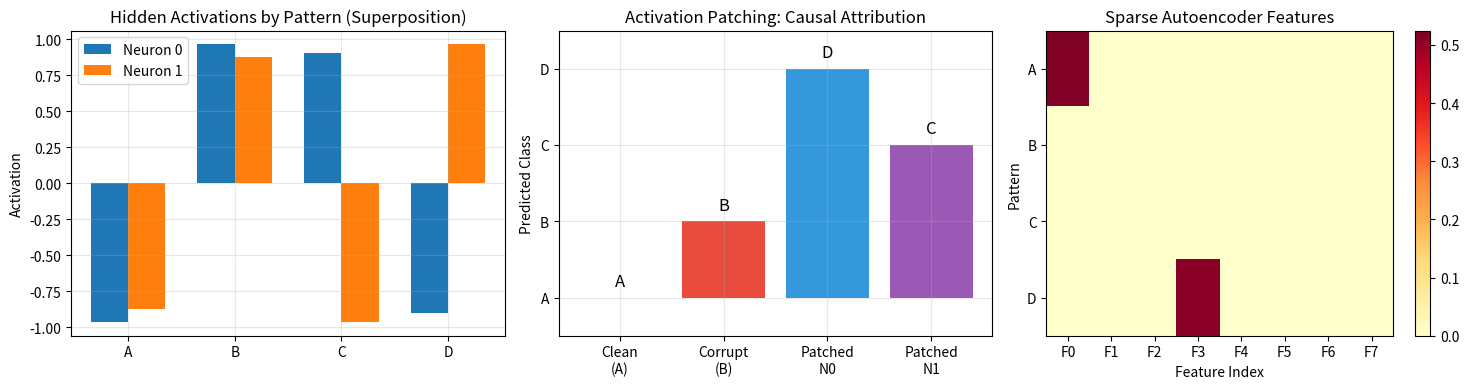

Generate this figure with matplotlib:
#!/usr/bin/env python3
"""
Phase 46: Mechanistic Interpretability — NumPy Concept Demo
=============================================================
This script demonstrates how to reverse-engineer a tiny neural network
by analyzing its internal activations, patching neurons causally,
and decomposing hidden states into interpretable features.

Key insight: Neural networks do not have to be black boxes. By
examining activations, patching them, and decomposing them into
sparse features, we can understand what individual components compute.

Concepts demonstrated:
  - Activation visualization (which inputs fire which neurons)
  - Activation patching (causal intervention)
  - Sparse autoencoders (decomposing activations into features)
  - Superposition (more features than neurons)

Why this matters:
  Understanding what models do internally is essential for safety,
  debugging, and trust. Mechanistic interpretability is the field
  that builds the "repair manual" for AI systems.
"""

import os
import numpy as np
import matplotlib
matplotlib.use('Agg')
import matplotlib.pyplot as plt

np.random.seed(46)

# =============================================================================
# SECTION 1: DATA — 4 DISTINCT PATTERNS
# =============================================================================
# We create 4 binary patterns. The model must learn to classify them.
# This forces the hidden layer to develop meaningful representations.

patterns = {
    'A': np.array([1, 1, 0, 0]),
    'B': np.array([0, 0, 1, 1]),
    'C': np.array([1, 0, 1, 0]),
    'D': np.array([0, 1, 0, 1]),
}

labels = {'A': 0, 'B': 1, 'C': 2, 'D': 3}

def generate_samples(n_per_class=100):
    """Generate noisy samples of each pattern."""
    X, y = [], []
    for name, pat in patterns.items():
        for _ in range(n_per_class):
            noise = np.random.randn(4) * 0.1
            X.append(pat + noise)
            y.append(labels[name])
    return np.array(X), np.array(y)

X_train, y_train = generate_samples(100)
X_test, y_test = generate_samples(50)

# =============================================================================
# SECTION 2: TINY MODEL WITH 2 HIDDEN NEURONS (superposition demo)
# =============================================================================
# Only 2 hidden neurons must represent 4 distinct patterns.
# This forces superposition: each neuron must participate in multiple patterns.

class TinyModel:
    def __init__(self):
        self.W1 = np.random.randn(4, 2) * 0.5
        self.b1 = np.zeros(2)
        self.W2 = np.random.randn(2, 4) * 0.5
        self.b2 = np.zeros(4)

    def forward(self, X, return_hidden=False):
        z1 = X @ self.W1 + self.b1
        h = np.tanh(z1)
        logits = h @ self.W2 + self.b2
        if return_hidden:
            return logits, h
        return logits

    def predict(self, X):
        return np.argmax(self.forward(X), axis=1)

    def accuracy(self, X, y):
        return np.mean(self.predict(X) == y)

# Train with cross-entropy
model = TinyModel()
lr = 0.1
for epoch in range(500):
    logits, h = model.forward(X_train, return_hidden=True)
    # Softmax
    exp = np.exp(logits - np.max(logits, axis=1, keepdims=True))
    probs = exp / np.sum(exp, axis=1, keepdims=True)
    # Gradient
    n = len(y_train)
    grad_logits = probs.copy()
    grad_logits[np.arange(n), y_train] -= 1
    grad_logits /= n
    # Backprop
    grad_W2 = h.T @ grad_logits
    grad_b2 = np.sum(grad_logits, axis=0)
    grad_h = grad_logits @ model.W2.T
    grad_z1 = grad_h * (1 - h ** 2)
    grad_W1 = X_train.T @ grad_z1
    grad_b1 = np.sum(grad_z1, axis=0)
    # Update
    model.W2 -= lr * grad_W2
    model.b2 -= lr * grad_b2
    model.W1 -= lr * grad_W1
    model.b1 -= lr * grad_b1

print("="*60)
print("Phase 46: Mechanistic Interpretability")
print("="*60)
print(f"Model accuracy: {model.accuracy(X_test, y_test):.1%}")
print(f"Hidden layer: 2 neurons representing 4 patterns (superposition)")

# =============================================================================
# SECTION 3: ACTIVATION VISUALIZATION
# =============================================================================

print("\n--- Activation Visualization ---")
for name, pat in patterns.items():
    _, h = model.forward(pat.reshape(1, -1), return_hidden=True)
    print(f"Pattern {name}: hidden = [{h[0,0]:+.2f}, {h[0,1]:+.2f}]")

# =============================================================================
# SECTION 4: ACTIVATION PATCHING
# =============================================================================

print("\n--- Activation Patching ---")
# Clean: Pattern A -> should predict A (class 0)
# Corrupt: Pattern B -> should predict B (class 1)
# Patch: Run B, but replace hidden neuron 0 with A's activation

_, h_clean = model.forward(patterns['A'].reshape(1, -1), return_hidden=True)
_, h_corrupt = model.forward(patterns['B'].reshape(1, -1), return_hidden=True)

print(f"Clean (A):   hidden = [{h_clean[0,0]:+.2f}, {h_clean[0,1]:+.2f}] -> pred = {model.predict(patterns['A'].reshape(1, -1))[0]}")
print(f"Corrupt (B): hidden = [{h_corrupt[0,0]:+.2f}, {h_corrupt[0,1]:+.2f}] -> pred = {model.predict(patterns['B'].reshape(1, -1))[0]}")

# Patch neuron 0 from clean into corrupt
h_patched0 = h_corrupt.copy()
h_patched0[0, 0] = h_clean[0, 0]
logits_patched0 = h_patched0 @ model.W2 + model.b2
pred_patched0 = np.argmax(logits_patched0)
print(f"Patched n0:  hidden = [{h_patched0[0,0]:+.2f}, {h_patched0[0,1]:+.2f}] -> pred = {pred_patched0}")

# Patch neuron 1 from clean into corrupt
h_patched1 = h_corrupt.copy()
h_patched1[0, 1] = h_clean[0, 1]
logits_patched1 = h_patched1 @ model.W2 + model.b2
pred_patched1 = np.argmax(logits_patched1)
print(f"Patched n1:  hidden = [{h_patched1[0,0]:+.2f}, {h_patched1[0,1]:+.2f}] -> pred = {pred_patched1}")

# Causal attribution
if pred_patched0 == labels['A']:
    print("-> Neuron 0 is CAUSALLY responsible for the 'A' prediction")
elif pred_patched1 == labels['A']:
    print("-> Neuron 1 is CAUSALLY responsible for the 'A' prediction")
else:
    print("-> Neither neuron alone is sufficient; both contribute")

# =============================================================================
# SECTION 5: SPARSE AUTOENCODER
# =============================================================================

print("\n--- Sparse Autoencoder ---")
# Collect all hidden activations
_, H_train = model.forward(X_train, return_hidden=True)

# Train a sparse autoencoder: 2 -> 8 -> 2
# Initialize encoder directions to roughly align with hidden patterns
sae_W_enc = np.array([
    [-1.0, -1.0],
    [1.0, 1.0],
    [1.0, -1.0],
    [-1.0, 1.0],
    [0.5, 0.5],
    [-0.5, -0.5],
    [0.2, -0.2],
    [-0.2, 0.2]
]).T * 0.8
sae_b_enc = np.ones(8) * 0.2
sae_W_dec = np.random.randn(8, 2) * 0.1
sae_b_dec = np.zeros(2)

for epoch in range(1500):
    # Encode
    pre_f = H_train @ sae_W_enc + sae_b_enc
    f = np.maximum(pre_f, 0)  # ReLU
    # Decode
    H_recon = f @ sae_W_dec + sae_b_dec
    # Loss: reconstruction + mild L1 sparsity
    grad_H_recon = 2 * (H_recon - H_train) / len(H_train)
    grad_f = grad_H_recon @ sae_W_dec.T
    grad_f += 0.005 * np.sign(f)  # L1 on active features only
    grad_f[pre_f <= 0] = 0  # ReLU backprop
    grad_W_dec = f.T @ grad_H_recon
    grad_b_dec = np.sum(grad_H_recon, axis=0)
    grad_W_enc = H_train.T @ grad_f
    grad_b_enc = np.sum(grad_f, axis=0)
    # Update
    sae_W_dec -= 0.01 * grad_W_dec
    sae_b_dec -= 0.01 * grad_b_dec
    sae_W_enc -= 0.01 * grad_W_enc
    sae_b_enc -= 0.01 * grad_b_enc

# Analyze features for each pattern
print("\nFeature activations per pattern (top 3 features):")
for name, pat in patterns.items():
    _, h = model.forward(pat.reshape(1, -1), return_hidden=True)
    f = np.maximum(h @ sae_W_enc + sae_b_enc, 0)
    top3 = np.argsort(f[0])[-3:][::-1]
    print(f"  Pattern {name}: features {top3} = {f[0, top3].round(2)}")

# Sparsity
all_f = np.maximum(H_train @ sae_W_enc + sae_b_enc, 0)
sparsity = np.mean(all_f == 0)
print(f"\nOverall sparsity: {sparsity:.1%} of features are inactive")

# =============================================================================
# SECTION 6: VISUALIZATION
# =============================================================================

fig, axes = plt.subplots(1, 3, figsize=(15, 4))

# Plot 1: Hidden activations for each pattern
ax = axes[0]
hidden_by_pattern = []
pattern_names = []
for name in ['A', 'B', 'C', 'D']:
    _, h = model.forward(patterns[name].reshape(1, -1), return_hidden=True)
    hidden_by_pattern.append(h[0])
    pattern_names.append(name)
hidden_by_pattern = np.array(hidden_by_pattern)
x = np.arange(4)
width = 0.35
ax.bar(x - width/2, hidden_by_pattern[:, 0], width, label='Neuron 0')
ax.bar(x + width/2, hidden_by_pattern[:, 1], width, label='Neuron 1')
ax.set_xticks(x)
ax.set_xticklabels(pattern_names)
ax.set_ylabel('Activation')
ax.set_title('Hidden Activations by Pattern (Superposition)')
ax.legend()
ax.grid(True, alpha=0.3)

# Plot 2: Activation patching results
ax = axes[1]
conditions = ['Clean\n(A)', 'Corrupt\n(B)', 'Patched\nN0', 'Patched\nN1']
preds = [labels['A'], labels['B'], pred_patched0, pred_patched1]
colors = ['#2ecc71', '#e74c3c', '#3498db', '#9b59b6']
bars = ax.bar(conditions, preds, color=colors)
ax.set_ylabel('Predicted Class')
ax.set_title('Activation Patching: Causal Attribution')
ax.set_ylim(-0.5, 3.5)
ax.set_yticks([0, 1, 2, 3])
ax.set_yticklabels(['A', 'B', 'C', 'D'])
for bar, p in zip(bars, preds):
    ax.text(bar.get_x() + bar.get_width()/2, bar.get_height() + 0.1,
            ['A', 'B', 'C', 'D'][p], ha='center', va='bottom', fontsize=12)
ax.grid(True, alpha=0.3)

# Plot 3: Sparse autoencoder feature activity
ax = axes[2]
feature_activations = []
for name in ['A', 'B', 'C', 'D']:
    _, h = model.forward(patterns[name].reshape(1, -1), return_hidden=True)
    f = np.maximum(h @ sae_W_enc + sae_b_enc, 0)
    feature_activations.append(f[0])
feature_activations = np.array(feature_activations)
im = ax.imshow(feature_activations, cmap='YlOrRd', aspect='auto')
ax.set_xticks(range(8))
ax.set_xticklabels([f'F{i}' for i in range(8)])
ax.set_yticks(range(4))
ax.set_yticklabels(['A', 'B', 'C', 'D'])
ax.set_title('Sparse Autoencoder Features')
ax.set_xlabel('Feature Index')
ax.set_ylabel('Pattern')
plt.colorbar(im, ax=ax)

plt.tight_layout()
os.makedirs('src/phase46', exist_ok=True)
plt.savefig('src/phase46/mechanistic_interpretability.png', dpi=150)
print("\nSaved plot to src/phase46/mechanistic_interpretability.png")

# =============================================================================
# SECTION 7: SUMMARY
# =============================================================================

print("\n" + "="*60)
print("SUMMARY")
print("="*60)
print("Mechanistic interpretability reveals what neural networks do inside:")
print("  - Visualization shows which neurons fire for which patterns")
print("  - Activation patching proves CAUSAL responsibility")
print("  - Sparse autoencoders decompose activity into features")
print("  - Superposition: 2 neurons can represent 4+ patterns")
print("\nThis is the foundation of AI safety and debugging.")
print("Without interpretability, models are black boxes.")
print("With it, we can build the repair manual.")
